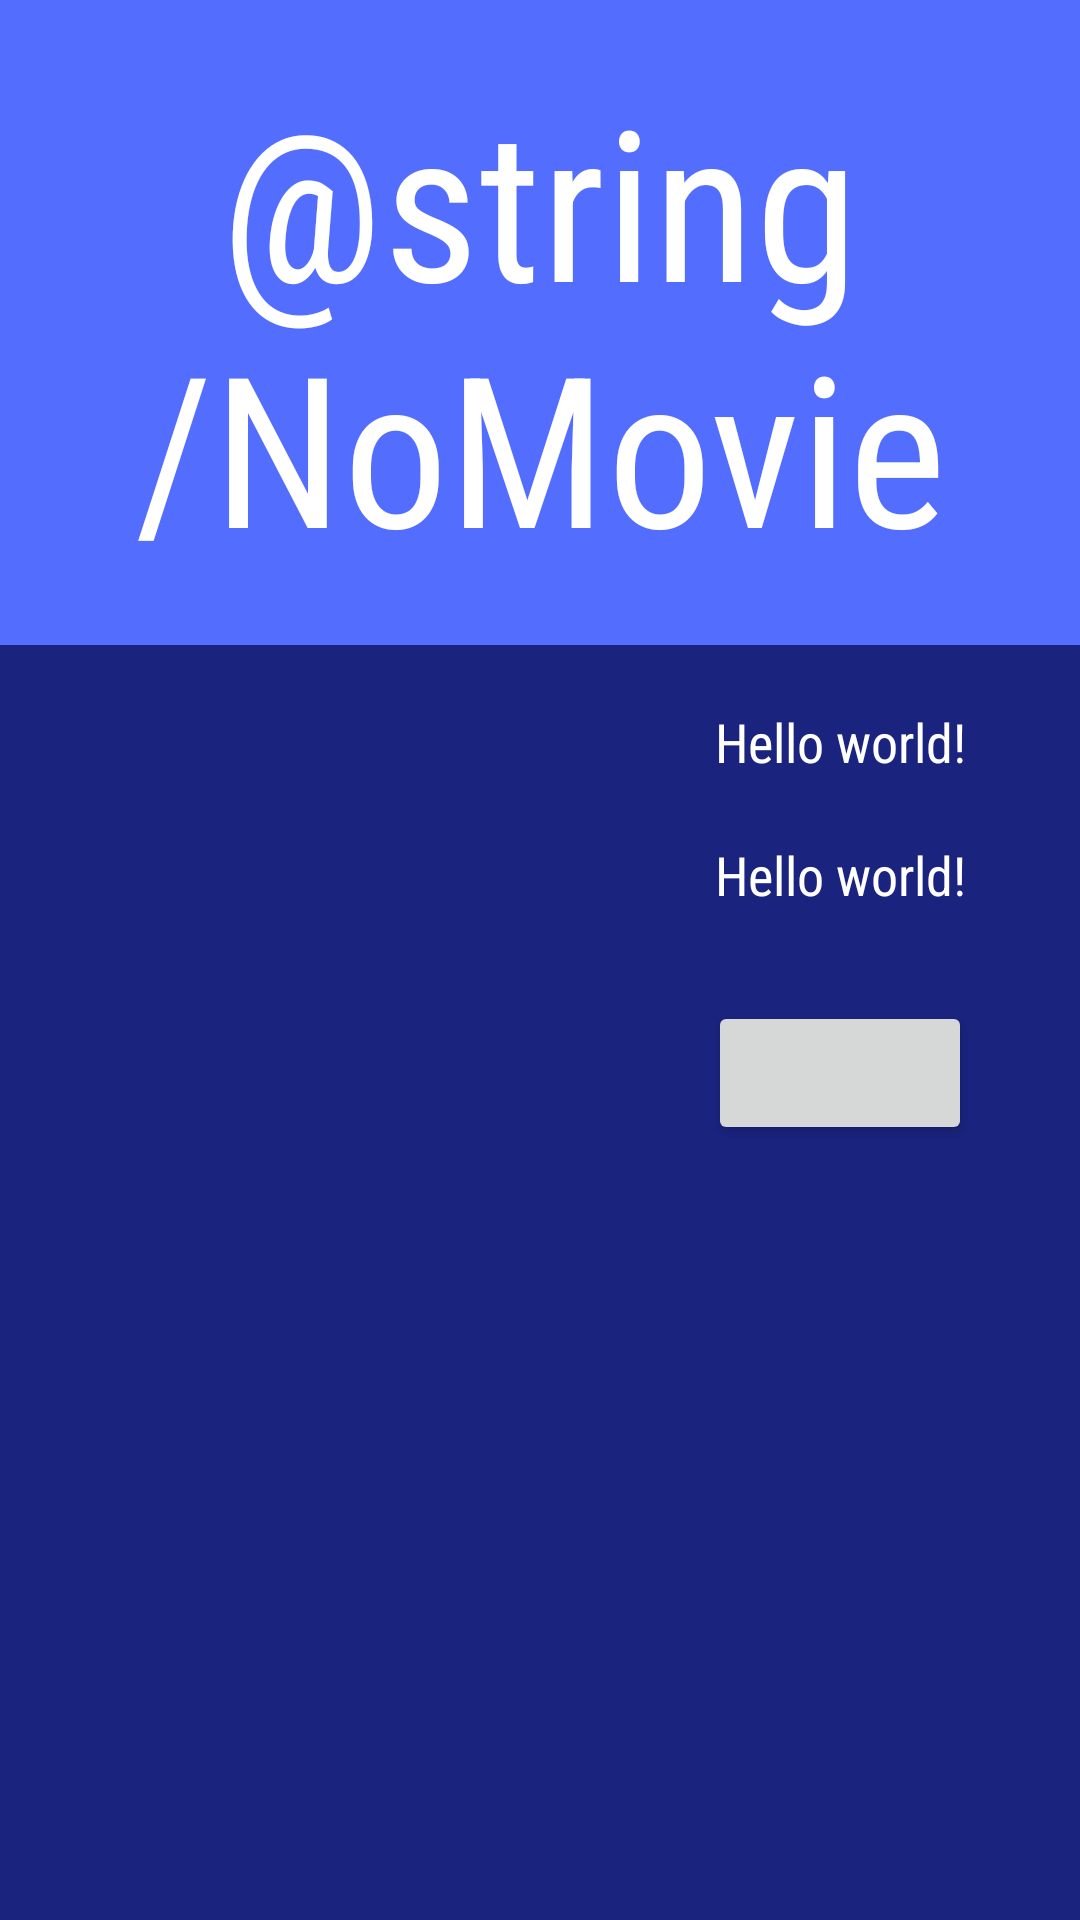

Produce the Android XML layout that renders to this screen, including the resource entries it uses.
<!-- AndroidManifest.xml: application theme AppTheme -->
<!-- res/layout/detail_header.xml -->
<?xml version="1.0" encoding="utf-8"?>
<LinearLayout xmlns:android="http://schemas.android.com/apk/res/android"
    xmlns:tools="http://schemas.android.com/tools" android:layout_width="match_parent"
    android:layout_height="wrap_content"
    android:orientation="vertical"
    tools:context="com.example.example.movies.DetailActivityFragment"
    android:background="@color/movie_dk_blue"
    style="@style/Base.Theme.AppCompat.Light">

    <TextView android:text="@string/NoMovie" android:layout_width="match_parent"
        android:id="@+id/movieTitle"
        android:layout_height="wrap_content"
        android:gravity="center"
        android:textColor="@color/stark_white"
        android:fontFamily="sans-serif-condensed"
        android:textSize="70sp"
        android:padding="20sp"
        android:background="@color/movie_lt_blue" />

    <LinearLayout
        android:layout_width="match_parent"
        android:layout_height="wrap_content"
        android:orientation="horizontal">

        <ImageView xmlns:android="http://schemas.android.com/apk/res/android"
            android:layout_width="200dp"
            android:layout_height="350dp"
            android:id="@+id/posterView"
            android:foregroundGravity="center_vertical|center_horizontal" />
        <LinearLayout
            android:layout_width="match_parent"
            android:layout_height="match_parent"
            android:orientation="vertical"
            android:layout_gravity="center"
            android:gravity="center_horizontal">
            <TextView android:text="@string/hello_world"
                android:layout_width="match_parent"
                android:id="@+id/releaseDate"
                android:layout_height="wrap_content"
                android:layout_marginTop="20dp"
                android:textColor="@color/stark_white"
                android:fontFamily="sans-serif-condensed"
                android:textAppearance="@style/TextAppearance.AppCompat.Medium"
                android:gravity="center_vertical|center_horizontal" />

            <TextView android:text="@string/hello_world"
                android:id= "@+id/rating"
                android:layout_width="match_parent"
                android:layout_height="wrap_content"
                android:layout_marginTop="20dp"
                android:textColor="@color/stark_white"
                android:fontFamily="sans-serif-condensed"
                android:textAppearance="@style/TextAppearance.AppCompat.Medium"
                android:gravity="center_vertical|center_horizontal" />

            <Button
                style="@style/Base.V21.Theme.AppCompat"
                android:layout_width="wrap_content"
                android:layout_height="wrap_content"
                android:id="@+id/FavButton"
                android:gravity="center_vertical|center_horizontal"
                android:layout_marginTop="30sp" />



        </LinearLayout>

    </LinearLayout>

    <TextView
        android:id="@+id/synopsis"
        android:layout_width="match_parent"
        android:layout_height="match_parent"
        android:layout_marginTop="20dp"
        android:layout_marginLeft="20dp"
        android:layout_marginRight="20dp"
        android:textColor="@color/stark_white"
        android:gravity="center_vertical"
        android:textAppearance="@style/TextAppearance.AppCompat.Medium"
        android:fontFamily="sans-serif-condensed"
        android:layout_marginBottom="20dp"/>

    <View style="@style/Divider" />
    <TextView
        android:layout_width="match_parent"
        android:layout_height="wrap_content"
        android:layout_gravity="left"
        android:layout_marginLeft="20dp"
        android:layout_marginBottom="20dp"
        android:text="@string/trailerDivider"
        android:fontFamily="sans-serif-condensed"
        android:textSize="25sp"
        android:textColor="@color/stark_white"/>

</LinearLayout>
<!-- resources referenced by this layout -->
<resources>
  <color name="movie_dk_blue">#1A237E</color>
  <color name="movie_lt_blue">#536DFE</color>
  <color name="stark_white">#ffffff</color>
  <string name="hello_world">Hello world!</string>
  <style name="Divider">
          <item name="android:layout_width">match_parent</item>
          <item name="android:layout_height">1dp</item>
          <item name="android:background">#ffffff</item>
          <item name="android:layout_marginLeft">20dp</item>
          <item name="android:layout_marginRight">20dp</item>
          <item name="android:layout_marginTop">20dp</item>
      </style>
  <style name="AppTheme" parent="Theme.AppCompat.Light.DarkActionBar">
          
      </style>
</resources>
